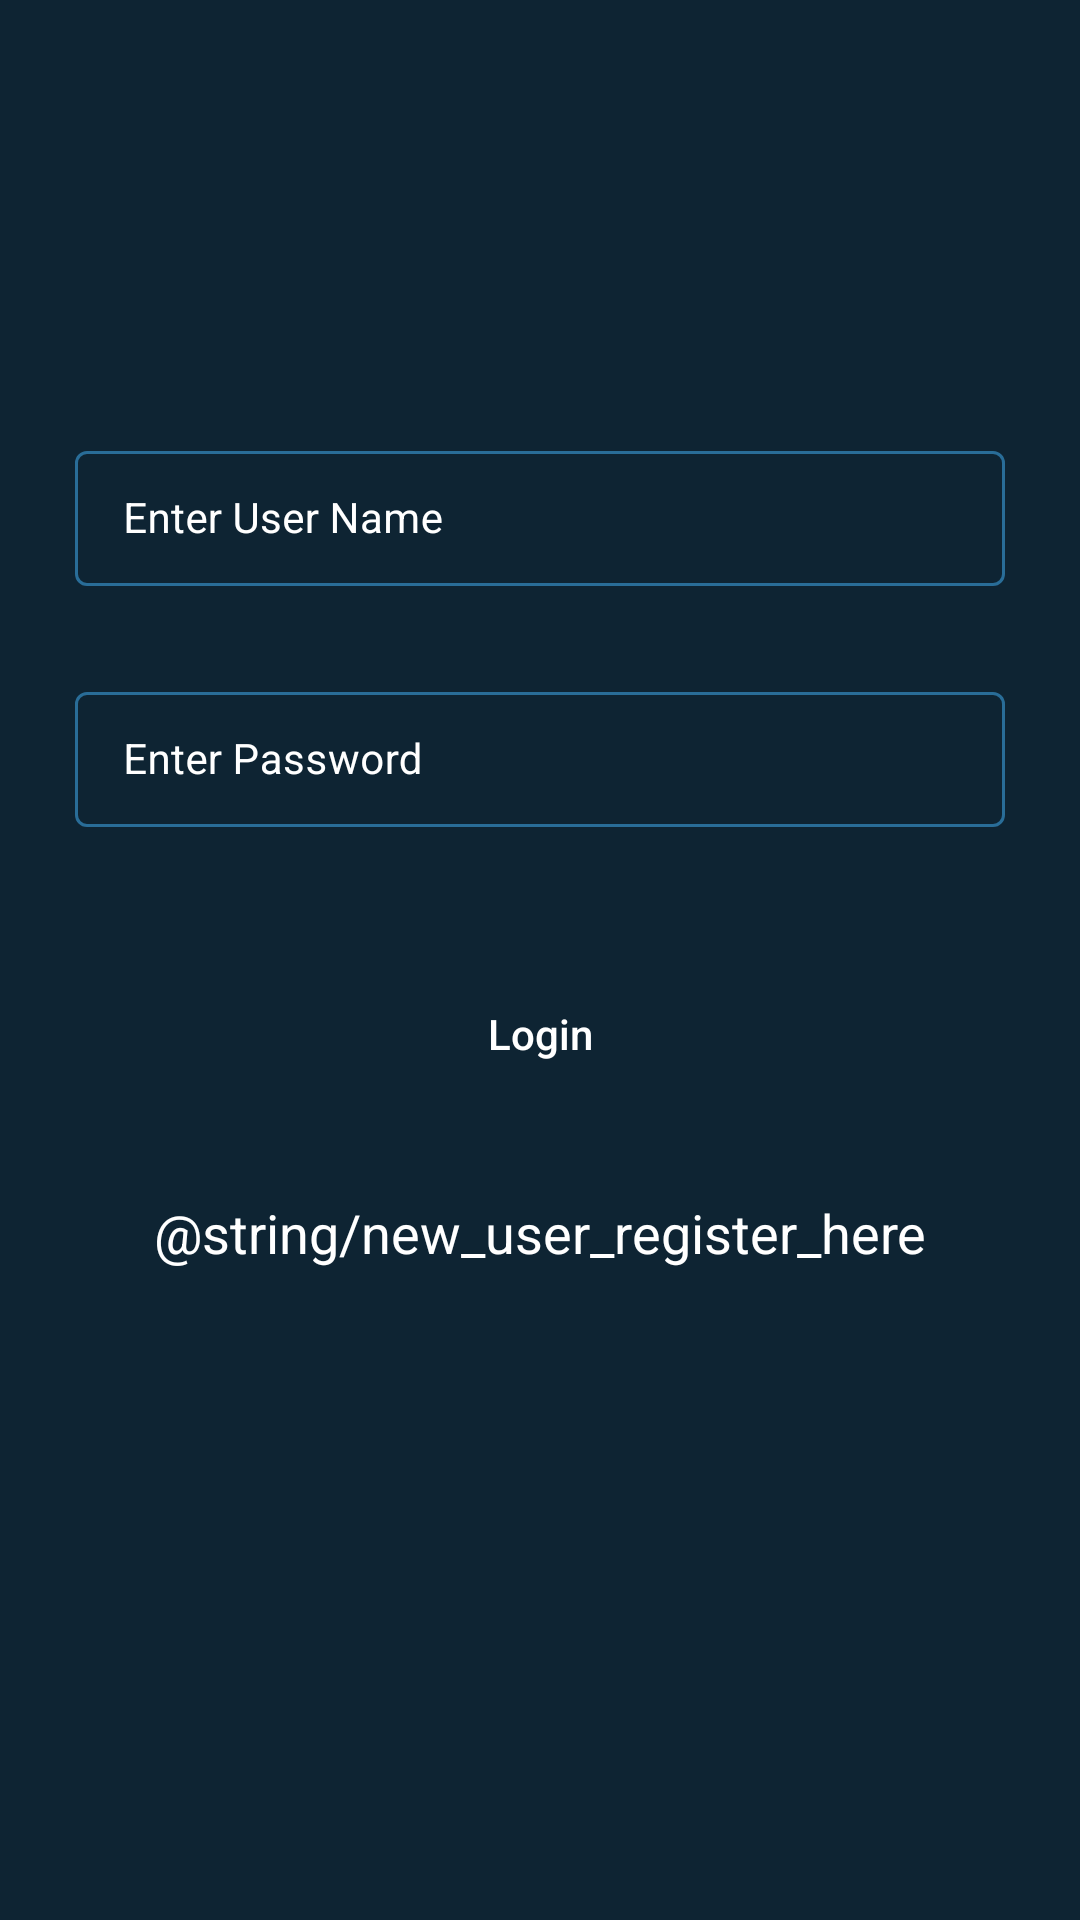

Here is an Android app screen rendered from its layout file. Give the layout XML and the strings, colors and styles it references.
<!-- AndroidManifest.xml: application theme Theme.CRUD -->
<!-- res/layout/activity_login.xml -->
<?xml version="1.0" encoding="utf-8"?>
<RelativeLayout xmlns:android="http://schemas.android.com/apk/res/android"
    xmlns:app="http://schemas.android.com/apk/res-auto"
    xmlns:tools="http://schemas.android.com/tools"
    android:layout_width="match_parent"
    android:layout_height="match_parent"
    android:background="@color/blue_shade_1"
    tools:context=".LoginActivity">

    <com.google.android.material.textfield.TextInputLayout
        android:layout_width="match_parent"
        android:layout_height="wrap_content"
        android:id="@+id/layoutUsername"
        android:layout_marginStart="20dp"
        android:layout_marginEnd="20dp"
        android:layout_marginTop="140dp"
        android:hint="@string/enter_user_name"
        style="@style/TextInputLayout"
        android:padding="5dp"
        android:textColorHint="@color/white"
        app:hintTextColor="@color/white">
        <com.google.android.material.textfield.TextInputEditText
            android:layout_width="match_parent"
            android:layout_height="wrap_content"
            android:id="@+id/editUsername"
            android:importantForAutofill="no"
            android:inputType="textEmailAddress"
            android:textColor="@color/white"
            android:textColorHint="@color/white"
            android:textSize="14sp" />
    </com.google.android.material.textfield.TextInputLayout>

    <com.google.android.material.textfield.TextInputLayout
        android:layout_width="match_parent"
        android:layout_height="wrap_content"
        android:id="@+id/layoutPassword"
        android:layout_below="@+id/layoutUsername"
        android:layout_marginStart="20dp"
        android:layout_marginEnd="20dp"
        android:layout_marginTop="20dp"
        android:hint="@string/enter_password"
        style="@style/TextInputLayout"
        android:padding="5dp"
        android:textColorHint="@color/white"
        app:hintTextColor="@color/white">
        <com.google.android.material.textfield.TextInputEditText
            android:layout_width="match_parent"
            android:layout_height="wrap_content"
            android:id="@+id/editPassword"
            android:importantForAutofill="no"
            android:inputType="textPassword"
            android:textColor="@color/white"
            android:textColorHint="@color/white"
            android:textSize="14sp" />
    </com.google.android.material.textfield.TextInputLayout>

    <Button
        android:layout_width="match_parent"
        android:layout_height="wrap_content"
        android:layout_marginStart="20dp"
        android:layout_marginEnd="20dp"
        android:layout_below="@id/layoutPassword"
        android:layout_marginTop="40dp"
        android:background="@drawable/custom_button_back"
        android:text="Login"
        android:textAllCaps="false"
        android:textColor="@color/white"
        android:id="@+id/idBtnLogin"
        />

    <TextView
        android:layout_width="match_parent"
        android:layout_height="wrap_content"
        android:text="@string/new_user_register_here"
        android:textColor="@color/white"
        android:textAllCaps="false"
        android:textAlignment="center"
        android:gravity="center"
        android:layout_below="@id/idBtnLogin"
        android:layout_marginTop="30dp"
        android:textSize="18sp"
        android:id="@+id/idTVRegister"
        />


    <ProgressBar
        android:layout_width="wrap_content"
        android:layout_height="wrap_content"
        android:id="@+id/idPBLoading"
        android:indeterminate="true"
        android:indeterminateDrawable="@drawable/progress_back"
        android:visibility="gone" />

</RelativeLayout>
<!-- resources referenced by this layout -->
<resources>
  <color name="blue_shade_1">#0e2433</color>
  <color name="white">#FFFFFFFF</color>
  <!-- drawable progress_back (drawable) -->
  <?xml version="1.0" encoding="utf-8"?>
  <rotate xmlns:android="http://schemas.android.com/apk/res/android"
      android:fromDegrees="0"
      android:pivotX="50%"
      android:pivotY="50%"
      android:toDegrees="360">
      <shape
          android:innerRadiusRatio="3"
          android:shape="ring"
          android:thicknessRatio="8"
          android:useLevel="false"
          >
          <size android:width="76dip"
              android:height="76dip"/>
  
          <gradient
              android:angle="0"
              android:endColor="#80ffffff"
              android:startColor="@color/purple_200"
              android:type="sweep"
              android:useLevel="false" />
  
      </shape>
  
  </rotate>
  <string name="enter_password">Enter Password</string>
  <string name="enter_user_name">Enter User Name</string>
  <style name="TextInputLayout" parent="Widget.MaterialComponents.TextInputLayout.OutlinedBox.Dense">
          <item name="boxStrokeColor">#296D98</item>
          <item name="boxStrokeWidth">1dp</item>
      </style>
  <style name="Theme.CRUD" parent="Base.Theme.CRUD" />
  <color name="purple_200">#296D98</color>
  <style name="Base.Theme.CRUD" parent="Theme.Material3.DayNight.NoActionBar">
          
          
      </style>
</resources>
